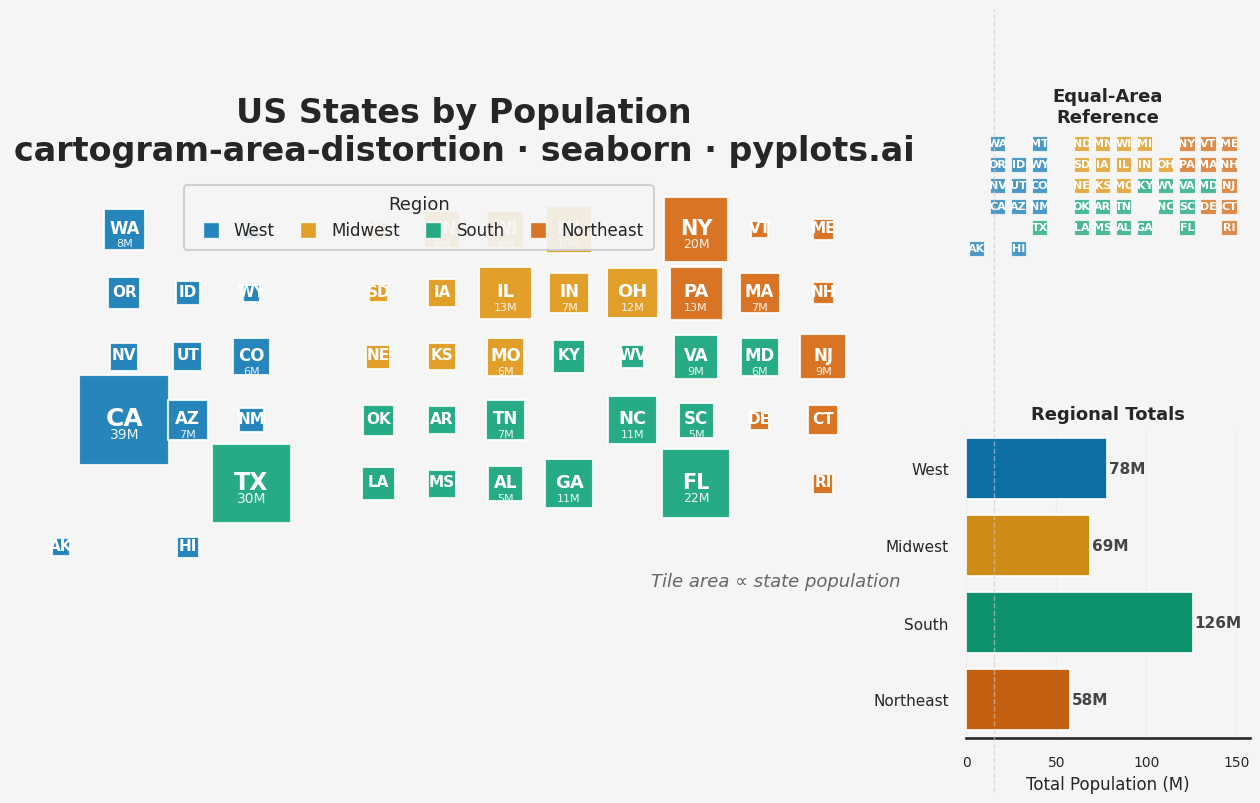

This chart was generated by the following Python code:
"""pyplots.ai
cartogram-area-distortion: Cartogram with Area Distortion by Data Value
Library: seaborn 0.13.2 | Python 3.14.3
Quality: 86/100 | Created: 2026-03-13
"""

import matplotlib.pyplot as plt
import numpy as np
import pandas as pd
import seaborn as sns


# Data: US states with population (millions) and grid positions
np.random.seed(42)

states_data = {
    # (row, col, population_millions, region)
    "WA": (0, 1, 7.7, "West"),
    "MT": (0, 3, 1.1, "West"),
    "ND": (0, 5, 0.8, "Midwest"),
    "MN": (0, 6, 5.7, "Midwest"),
    "WI": (0, 7, 5.9, "Midwest"),
    "MI": (0, 8, 10.0, "Midwest"),
    "NY": (0, 10, 19.5, "Northeast"),
    "VT": (0, 11, 0.6, "Northeast"),
    "ME": (0, 12, 1.4, "Northeast"),
    "OR": (1, 1, 4.2, "West"),
    "ID": (1, 2, 1.9, "West"),
    "WY": (1, 3, 0.6, "West"),
    "SD": (1, 5, 0.9, "Midwest"),
    "IA": (1, 6, 3.2, "Midwest"),
    "IL": (1, 7, 12.6, "Midwest"),
    "IN": (1, 8, 6.8, "Midwest"),
    "OH": (1, 9, 11.8, "Midwest"),
    "PA": (1, 10, 13.0, "Northeast"),
    "MA": (1, 11, 7.0, "Northeast"),
    "NH": (1, 12, 1.4, "Northeast"),
    "NV": (2, 1, 3.1, "West"),
    "UT": (2, 2, 3.3, "West"),
    "CO": (2, 3, 5.8, "West"),
    "NE": (2, 5, 2.0, "Midwest"),
    "KS": (2, 6, 2.9, "Midwest"),
    "MO": (2, 7, 6.2, "Midwest"),
    "KY": (2, 8, 4.5, "South"),
    "WV": (2, 9, 1.8, "South"),
    "VA": (2, 10, 8.6, "South"),
    "MD": (2, 11, 6.2, "South"),
    "NJ": (2, 12, 9.3, "Northeast"),
    "CA": (3, 1, 39.0, "West"),
    "AZ": (3, 2, 7.3, "West"),
    "NM": (3, 3, 2.1, "West"),
    "OK": (3, 5, 4.0, "South"),
    "AR": (3, 6, 3.0, "South"),
    "TN": (3, 7, 7.0, "South"),
    "NC": (3, 9, 10.6, "South"),
    "SC": (3, 10, 5.2, "South"),
    "DE": (3, 11, 1.0, "Northeast"),
    "CT": (3, 12, 3.6, "Northeast"),
    "TX": (4, 3, 29.5, "South"),
    "LA": (4, 5, 4.6, "South"),
    "MS": (4, 6, 3.0, "South"),
    "AL": (4, 7, 5.0, "South"),
    "GA": (4, 8, 10.8, "South"),
    "FL": (4, 10, 22.2, "South"),
    "RI": (4, 12, 1.1, "Northeast"),
    "AK": (5, 0, 0.7, "West"),
    "HI": (5, 2, 1.4, "West"),
}

# Build dataframe
rows = []
for state, (r, c, pop, region) in states_data.items():
    rows.append({"state": state, "row": r, "col": c, "population": pop, "region": region})
df = pd.DataFrame(rows)

# Set minimum marker size so smallest states remain readable
size_min = 150
size_max = 4200

# Region ordering and seaborn colorblind palette
region_order = ["West", "Midwest", "South", "Northeast"]
region_palette = dict(zip(region_order, sns.color_palette("colorblind", n_colors=4), strict=False))

# Setup theme using seaborn's set_theme with custom rc params
sns.set_theme(
    style="white",
    context="talk",
    font_scale=1.15,
    rc={"figure.facecolor": "#f5f5f5", "axes.facecolor": "#f5f5f5", "font.family": "sans-serif"},
)

fig = plt.figure(figsize=(16, 9))
gs = fig.add_gridspec(2, 2, width_ratios=[3.2, 1], height_ratios=[1, 1], wspace=0.08, hspace=0.25)
ax_main = fig.add_subplot(gs[:, 0])
ax_ref = fig.add_subplot(gs[0, 1])
ax_bar = fig.add_subplot(gs[1, 1])

# Main cartogram using sns.scatterplot with size and hue encoding
sns.scatterplot(
    data=df,
    x="col",
    y="row",
    size="population",
    sizes=(size_min, size_max),
    hue="region",
    hue_order=region_order,
    palette=region_palette,
    style="region",
    style_order=region_order,
    markers=dict.fromkeys(region_order, "s"),
    alpha=0.85,
    edgecolor="white",
    linewidth=1.5,
    ax=ax_main,
)

# Extract region-only handles from auto-generated legend, then reposition as compact horizontal
handles, labels = ax_main.get_legend_handles_labels()
region_handles = []
region_labels = []
for handle, lbl in zip(handles, labels, strict=False):
    if lbl in region_order:
        handle.set_markersize(12)
        handle.set_markeredgecolor("white")
        handle.set_markeredgewidth(1)
        region_handles.append(handle)
        region_labels.append(lbl)

ax_main.get_legend().remove()
ax_main.legend(
    handles=region_handles,
    labels=region_labels,
    loc="upper center",
    fontsize=12,
    title="Region",
    title_fontsize=13,
    framealpha=0.9,
    edgecolor="#cccccc",
    ncol=4,
    bbox_to_anchor=(0.45, 1.02),
    borderpad=0.6,
    columnspacing=1.0,
    handletextpad=0.4,
)

# State abbreviation labels on main cartogram
pop_max = df["population"].max()
for _, row in df.iterrows():
    pop_frac = row["population"] / pop_max
    fontsize = max(10, min(18, int(11 + pop_frac * 8)))
    ax_main.text(
        row["col"],
        row["row"] - 0.03,
        row["state"],
        ha="center",
        va="center",
        fontsize=fontsize,
        fontweight="bold",
        color="white",
        zorder=5,
    )
    # Population label for larger states
    if row["population"] >= 5.0:
        ax_main.text(
            row["col"],
            row["row"] + 0.22,
            f"{row['population']:.0f}M",
            ha="center",
            va="center",
            fontsize=max(8, int(fontsize * 0.6)),
            color="white",
            alpha=0.9,
            zorder=5,
        )

# Style main axes
ax_main.invert_yaxis()
ax_main.set_aspect("equal")
ax_main.set_xlim(-0.8, 13.5)
ax_main.set_ylim(5.8, -0.7)
ax_main.set_xlabel("")
ax_main.set_ylabel("")
ax_main.set_xticks([])
ax_main.set_yticks([])
sns.despine(ax=ax_main, left=True, bottom=True)

# Title - at least 24pt per quality criteria VQ-01
ax_main.set_title(
    "US States by Population\ncartogram-area-distortion \u00b7 seaborn \u00b7 pyplots.ai",
    fontsize=24,
    fontweight="bold",
    pad=18,
)

# Size annotation
ax_main.text(
    0.98,
    0.02,
    "Tile area \u221d state population",
    ha="right",
    va="bottom",
    fontsize=13,
    color="#666666",
    fontstyle="italic",
    transform=ax_main.transAxes,
)

# --- Reference inset: equal-size tile map using seaborn's scatterplot with hue ---
sns.scatterplot(
    data=df,
    x="col",
    y="row",
    hue="region",
    hue_order=region_order,
    palette=region_palette,
    style="region",
    style_order=region_order,
    markers=dict.fromkeys(region_order, "s"),
    s=120,
    alpha=0.7,
    edgecolor="white",
    linewidth=0.8,
    legend=False,
    ax=ax_ref,
)

# Labels on reference map - increased to 8pt for readability
for _, row in df.iterrows():
    ax_ref.text(
        row["col"],
        row["row"],
        row["state"],
        ha="center",
        va="center",
        fontsize=8,
        fontweight="bold",
        color="white",
        zorder=5,
    )

ax_ref.invert_yaxis()
ax_ref.set_aspect("equal")
ax_ref.set_xlim(-0.5, 13.0)
ax_ref.set_ylim(5.8, -0.5)
ax_ref.set_xlabel("")
ax_ref.set_ylabel("")
ax_ref.set_xticks([])
ax_ref.set_yticks([])
sns.despine(ax=ax_ref, left=True, bottom=True)
ax_ref.set_title("Equal-Area\nReference", fontsize=13, fontweight="bold", pad=8)

# Subtle divider line between main and reference/bar panels
divider_x = 0.74
fig.add_artist(
    plt.Line2D(
        [divider_x, divider_x],
        [0.05, 0.92],
        transform=fig.transFigure,
        color="#cccccc",
        linewidth=1,
        linestyle="--",
        alpha=0.6,
    )
)

# --- Population by region: seaborn barplot with statistical aggregation ---
# Aggregate total population per region - leverages seaborn's categorical plotting
region_totals = df.groupby("region", observed=True)["population"].sum().reset_index()
region_totals.columns = ["region", "total_pop"]
region_totals["total_pop"] = region_totals["total_pop"].round(1)

sns.barplot(
    data=region_totals,
    x="total_pop",
    y="region",
    hue="region",
    hue_order=region_order,
    order=region_order,
    palette=region_palette,
    edgecolor="white",
    linewidth=1.2,
    legend=False,
    ax=ax_bar,
    saturation=0.85,
)

# Add value labels on bars
for i, (_, rrow) in enumerate(region_totals.set_index("region").reindex(region_order).iterrows()):
    ax_bar.text(
        rrow["total_pop"] + 0.8,
        i,
        f"{rrow['total_pop']:.0f}M",
        ha="left",
        va="center",
        fontsize=11,
        fontweight="bold",
        color="#444444",
    )

ax_bar.set_xlabel("Total Population (M)", fontsize=12)
ax_bar.set_ylabel("")
ax_bar.set_title("Regional Totals", fontsize=13, fontweight="bold", pad=8)
ax_bar.tick_params(axis="y", labelsize=11)
ax_bar.tick_params(axis="x", labelsize=10)
ax_bar.set_xlim(0, region_totals["total_pop"].max() * 1.25)
sns.despine(ax=ax_bar, left=True)
ax_bar.yaxis.grid(False)
ax_bar.xaxis.grid(True, alpha=0.15, linewidth=0.8)

plt.savefig("plot.png", dpi=300, bbox_inches="tight")
